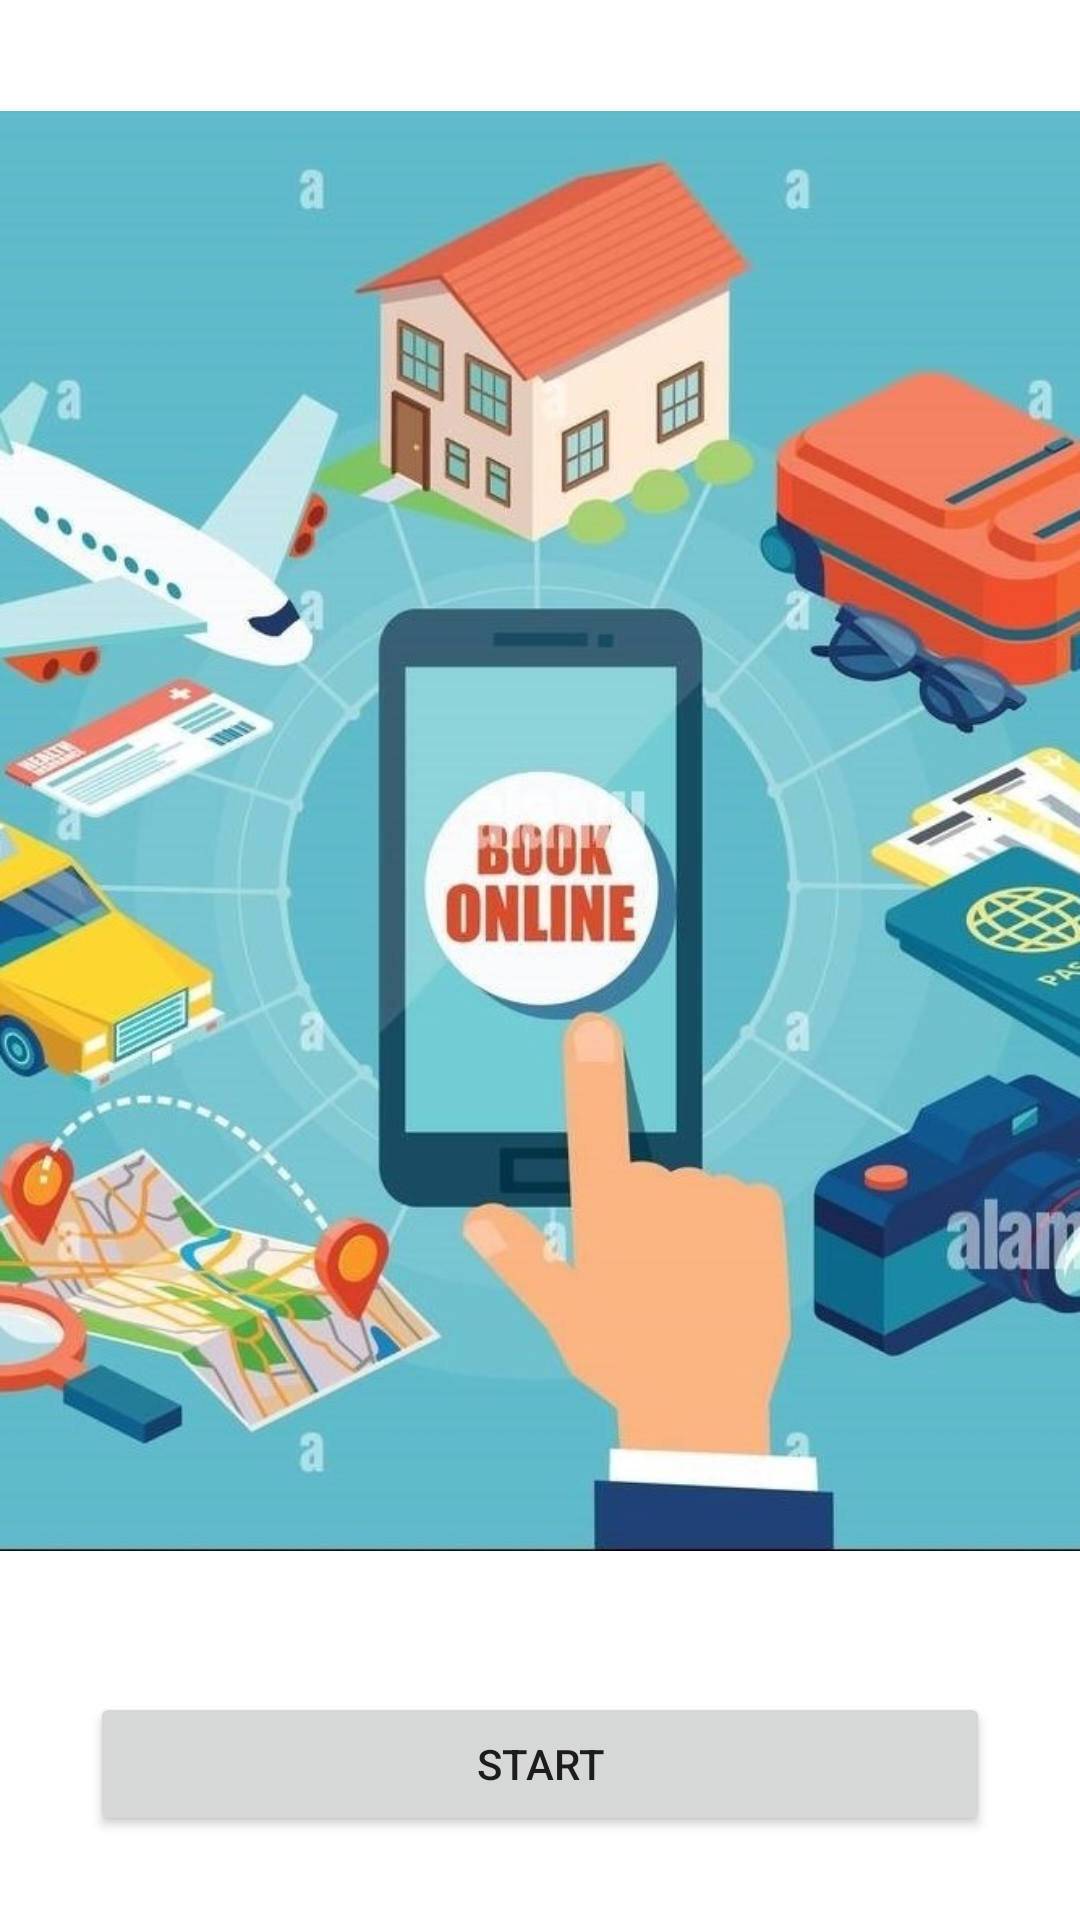

Android layout source for this screen:
<!-- AndroidManifest.xml: application theme Theme.GuideMe -->
<!-- res/layout/activity_main.xml -->
<?xml version="1.0" encoding="utf-8"?>
<androidx.constraintlayout.widget.ConstraintLayout xmlns:android="http://schemas.android.com/apk/res/android"
    xmlns:app="http://schemas.android.com/apk/res-auto"
    xmlns:tools="http://schemas.android.com/tools"
    android:layout_width="match_parent"
    android:layout_height="match_parent"
    android:orientation="vertical"
    tools:context=".MainActivity">

    <Button
        android:id="@+id/start"
        android:layout_width="300dp"
        android:layout_height="wrap_content"
        android:text="Start"
        android:layout_marginTop="10dp"
        app:layout_constraintEnd_toEndOf="parent"
        app:layout_constraintHorizontal_bias="0.5"
        app:layout_constraintStart_toStartOf="parent"
        app:layout_constraintTop_toBottomOf="@+id/imageView2"
        tools:ignore="MissingConstraints" />

    <ImageView
        android:id="@+id/imageView2"
        android:layout_width="match_parent"
        android:layout_height="554dp"
        app:layout_constraintEnd_toEndOf="parent"
        app:layout_constraintStart_toStartOf="parent"
        app:layout_constraintTop_toTopOf="parent"
        app:srcCompat="@drawable/taxi2"
        tools:ignore="MissingConstraints" />
</androidx.constraintlayout.widget.ConstraintLayout>
<!-- resources referenced by this layout -->
<resources>
  <!-- drawable taxi2: jpg bitmap (drawable-v24, 141700 bytes) -->
  <style name="Theme.GuideMe" parent="Theme.MaterialComponents.DayNight.DarkActionBar">
          
          <item name="colorPrimary">@color/black2</item>
          <item name="colorPrimaryVariant">@color/orange</item>
          <item name="colorOnPrimary">@color/white</item>
          
          <item name="colorSecondary">@color/teal_200</item>
          <item name="colorSecondaryVariant">@color/teal_700</item>
          <item name="colorOnSecondary">@color/black</item>
          
          <item name="android:statusBarColor" tools:targetApi="l">?attr/colorPrimaryVariant</item>
          
      </style>
  <color name="black2">#3C3C3C</color>
  <color name="orange">#ffcd28</color>
  <color name="white">#FFFFFFFF</color>
  <color name="teal_200">#FF03DAC5</color>
  <color name="teal_700">#FF018786</color>
  <color name="black">#FF000000</color>
</resources>
